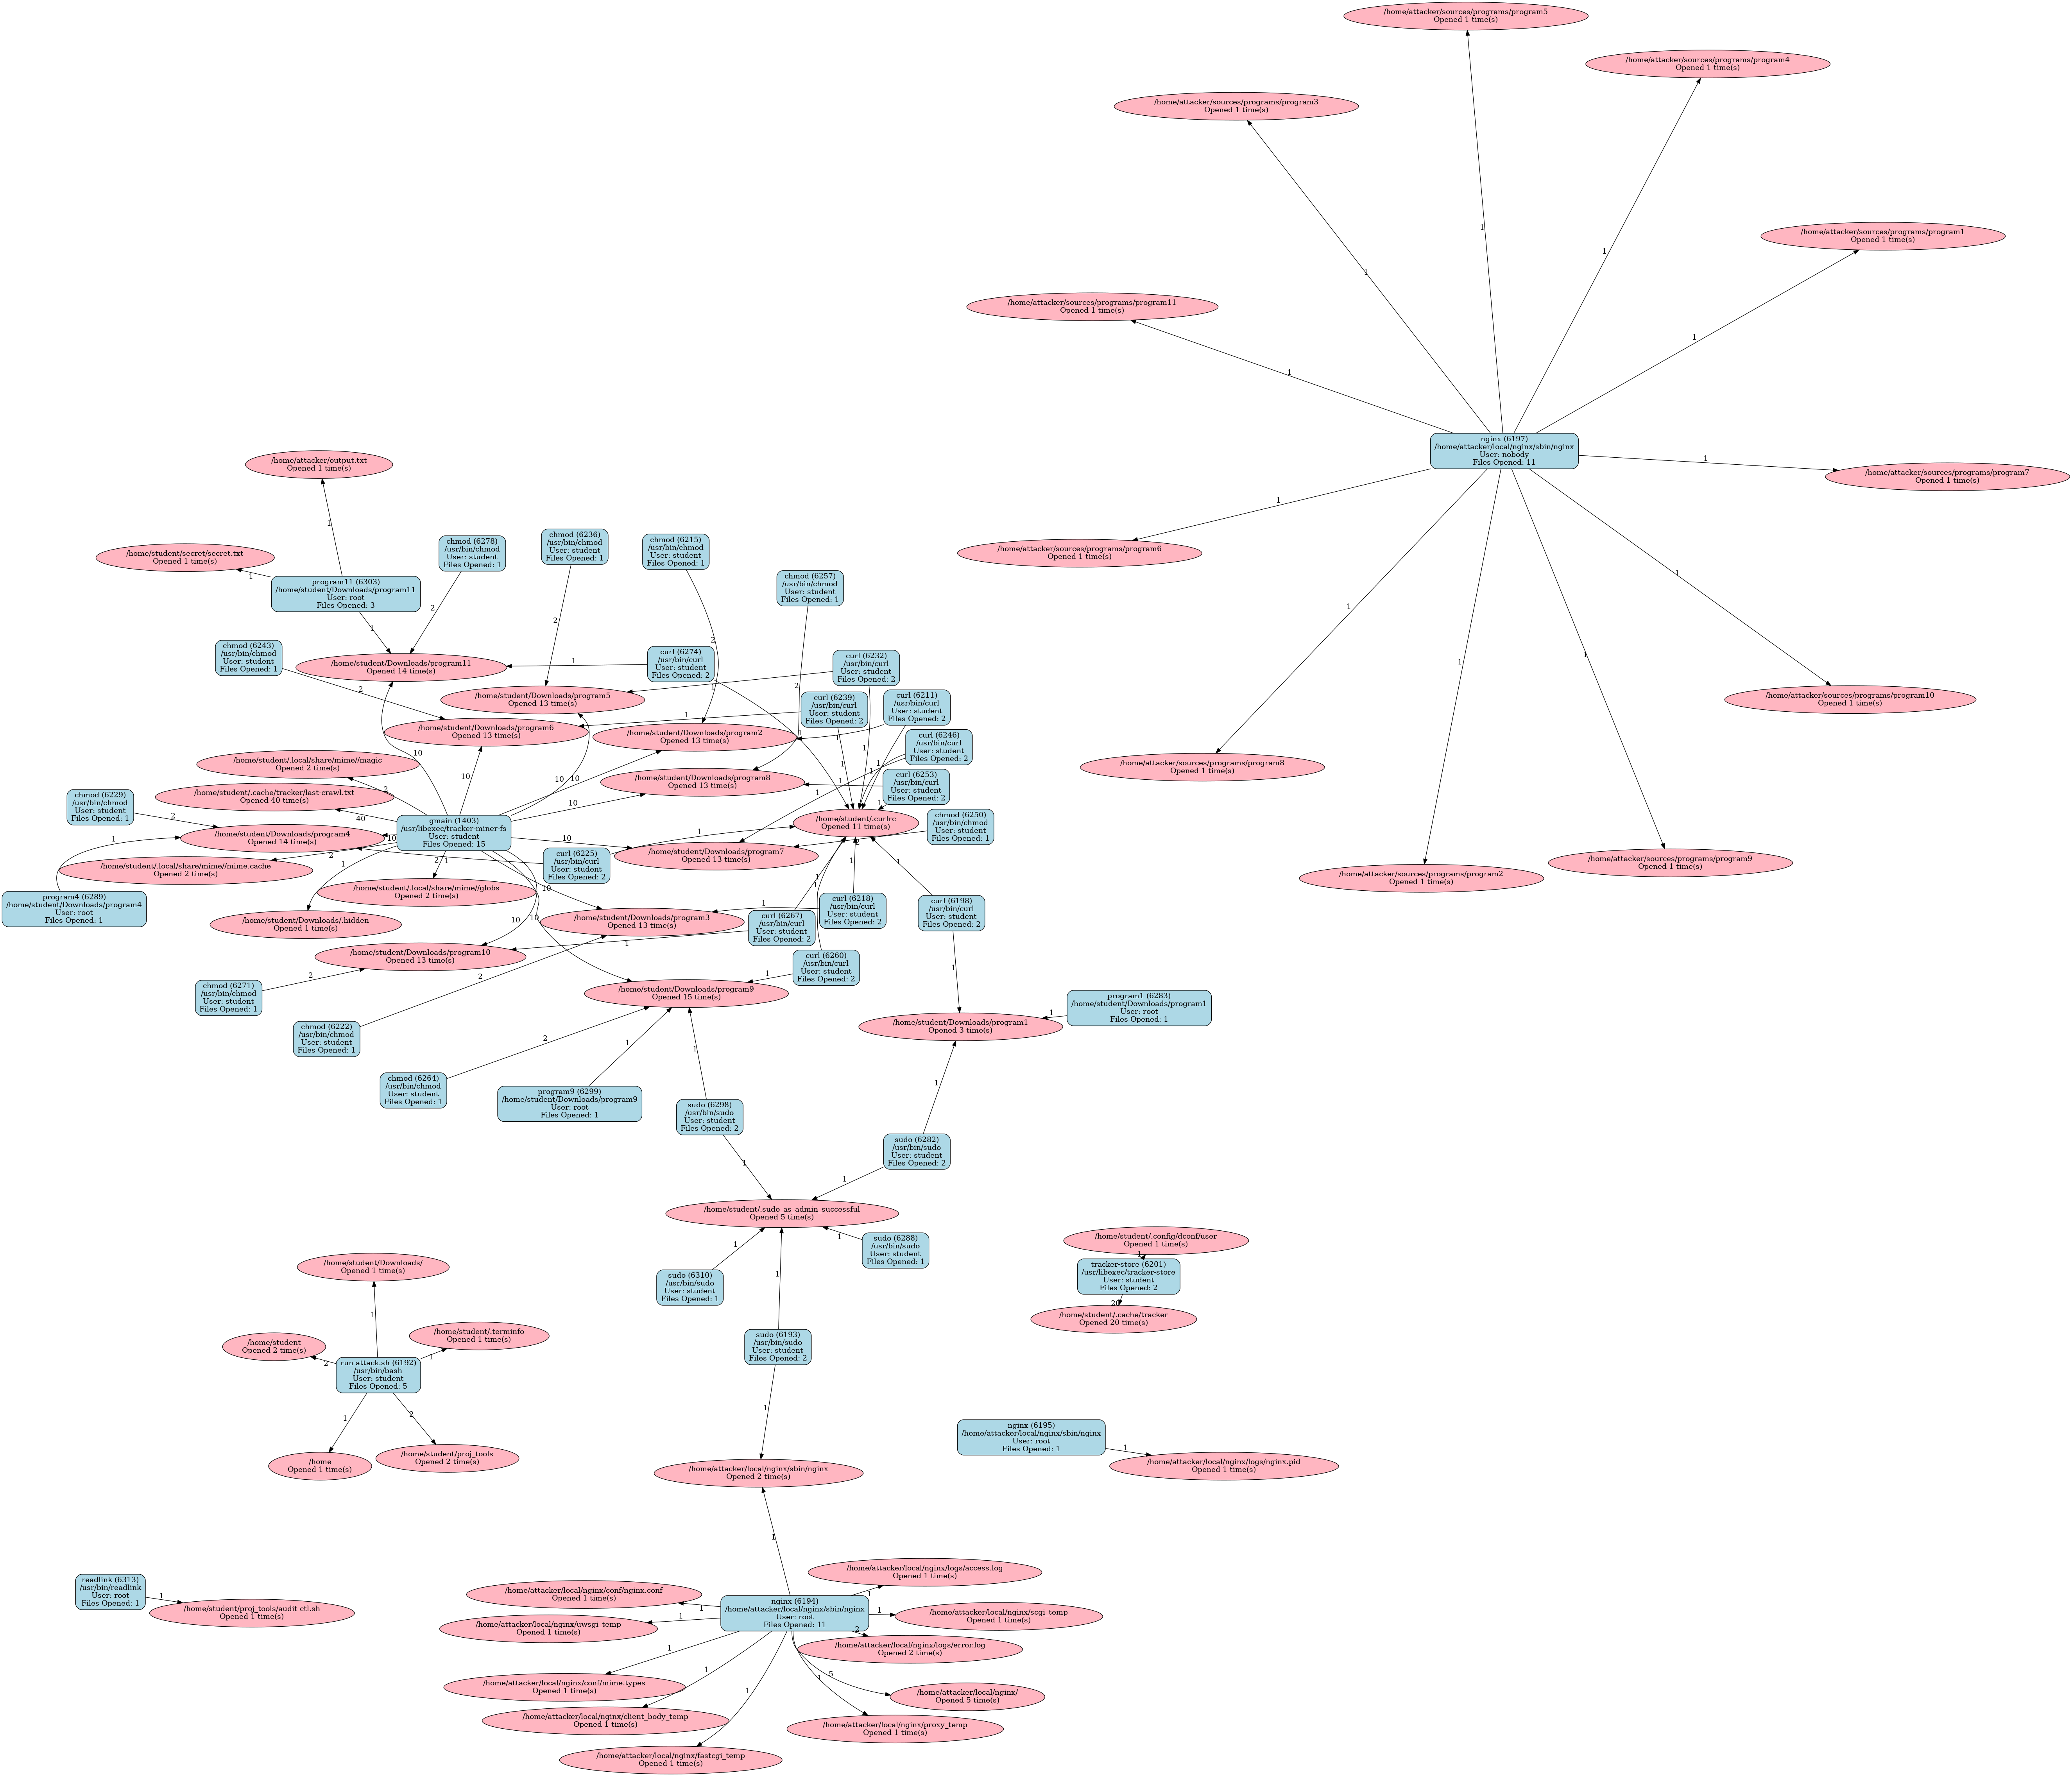

This chart was generated by the following Python code:
import json
import os
import sys

import graphviz

def generate_file_process_graph(auditbeat_file, allowed_prefix=None):
    process_list = {}
    file_list = {}
    
    # Read the auditbeat log file
    with open(auditbeat_file, 'r') as f:
        for line in f:
            # Convert JSON string to dictionary
            event = json.loads(line.strip())

            # Skip events that are not process events
            if 'process' not in event or 'file' not in event or 'path' not in event['file'] or 'user' not in event or 'name' not in event['user']:
                continue
            
            # Get the process name and the file name
            executable_path = event['process']['executable'] if 'executable' in event['process'] else ''
            name = event['process']['name'] if 'name' in event['process'] else executable_path.split(
                '/')[-1]
            pid = event['process']['pid'] if 'pid' in event['process'] else None
            user = event['user']['name'] if 'user' in event and 'name' in event['user'] else None
            file_path = event['file']['path'] if 'path' in event['file'] else None

            if file_path is None or (allowed_prefix is not None and not file_path.startswith(allowed_prefix)):
                continue

            # Add the process to the process list
            if pid not in process_list:
                process_list[pid] = {
                    'name': name,
                    'executable_path': executable_path,
                    'pid': pid,
                    'user': user,
                    'files': {}
                }

            # Add the file to the file list
            if file_path not in file_list:
                file_list[file_path] = 0
            file_list[file_path] += 1

            if file_path not in process_list[pid]['files']:
                process_list[pid]['files'][file_path] = 0
            process_list[pid]['files'][file_path] += 1
            
    file_process_graph = {
        'processes': process_list,
        'files': file_list
    }

    with open('file_process_pid.json', 'w') as f:
        json.dump(file_process_graph, f, indent=4)
    
    return file_process_graph


def draw_graph(file_process_graph, output_filename):
    graph_name = output_filename.split(os.sep)[-1].rsplit('.', 1)[0]
    graph = graphviz.Digraph(graph_name, comment='File Process Graph', format='png')
    graph.attr('graph', layout='neato', overlap='false', splines='true')

    for pid, process in file_process_graph['processes'].items():
        label = (
            f'{process["name"]} ({process["pid"]})\n'
            f'{process["executable_path"]}\n'
            f'User: {process["user"]}\n'
            f'Files Opened: {len(process["files"])}'
        )
        graph.node(str(pid), label=label, shape='box', style='rounded,filled', fillcolor='lightblue')
        for file_path, count in process['files'].items():
            graph.edge(str(pid), file_path, label=str(count))
    
    for file_path in file_process_graph['files'].keys():
        label = (
            f'{file_path}\n'
            f'Opened {file_process_graph["files"][file_path]} time(s)'
        )
        graph.node(file_path, label, shape='ellipse', style='filled', fillcolor='lightpink')
    
    graph.render(graph_name, cleanup=True)


if __name__ == '__main__':
    if len(sys.argv) < 3 or len(sys.argv) > 4:
        print('Usage: python3 file_process_graph_pid.py <auditbeat_log.ndjson> <output_filename> [allowed_file_prefix]')
        print('Example: python3 file_process_graph_pid.py auditbeat.ndjson file_process_graph_pid.png /home')
        sys.exit(1)

    auditbeat_file = sys.argv[1]
    output_file = sys.argv[2]
    allowed_prefix = sys.argv[3] if len(sys.argv) > 3 else None

    file_process_graph = generate_file_process_graph(auditbeat_file, allowed_prefix)

    if len(file_process_graph['files']) > 100:
        print('Warning: The graph contains more than 100 files. This may take a long time to render.')
        print('Consider using a more specific file prefix to reduce the number of files.')
        print('Press Ctrl+C to cancel.')

    draw_graph(file_process_graph, output_file)
